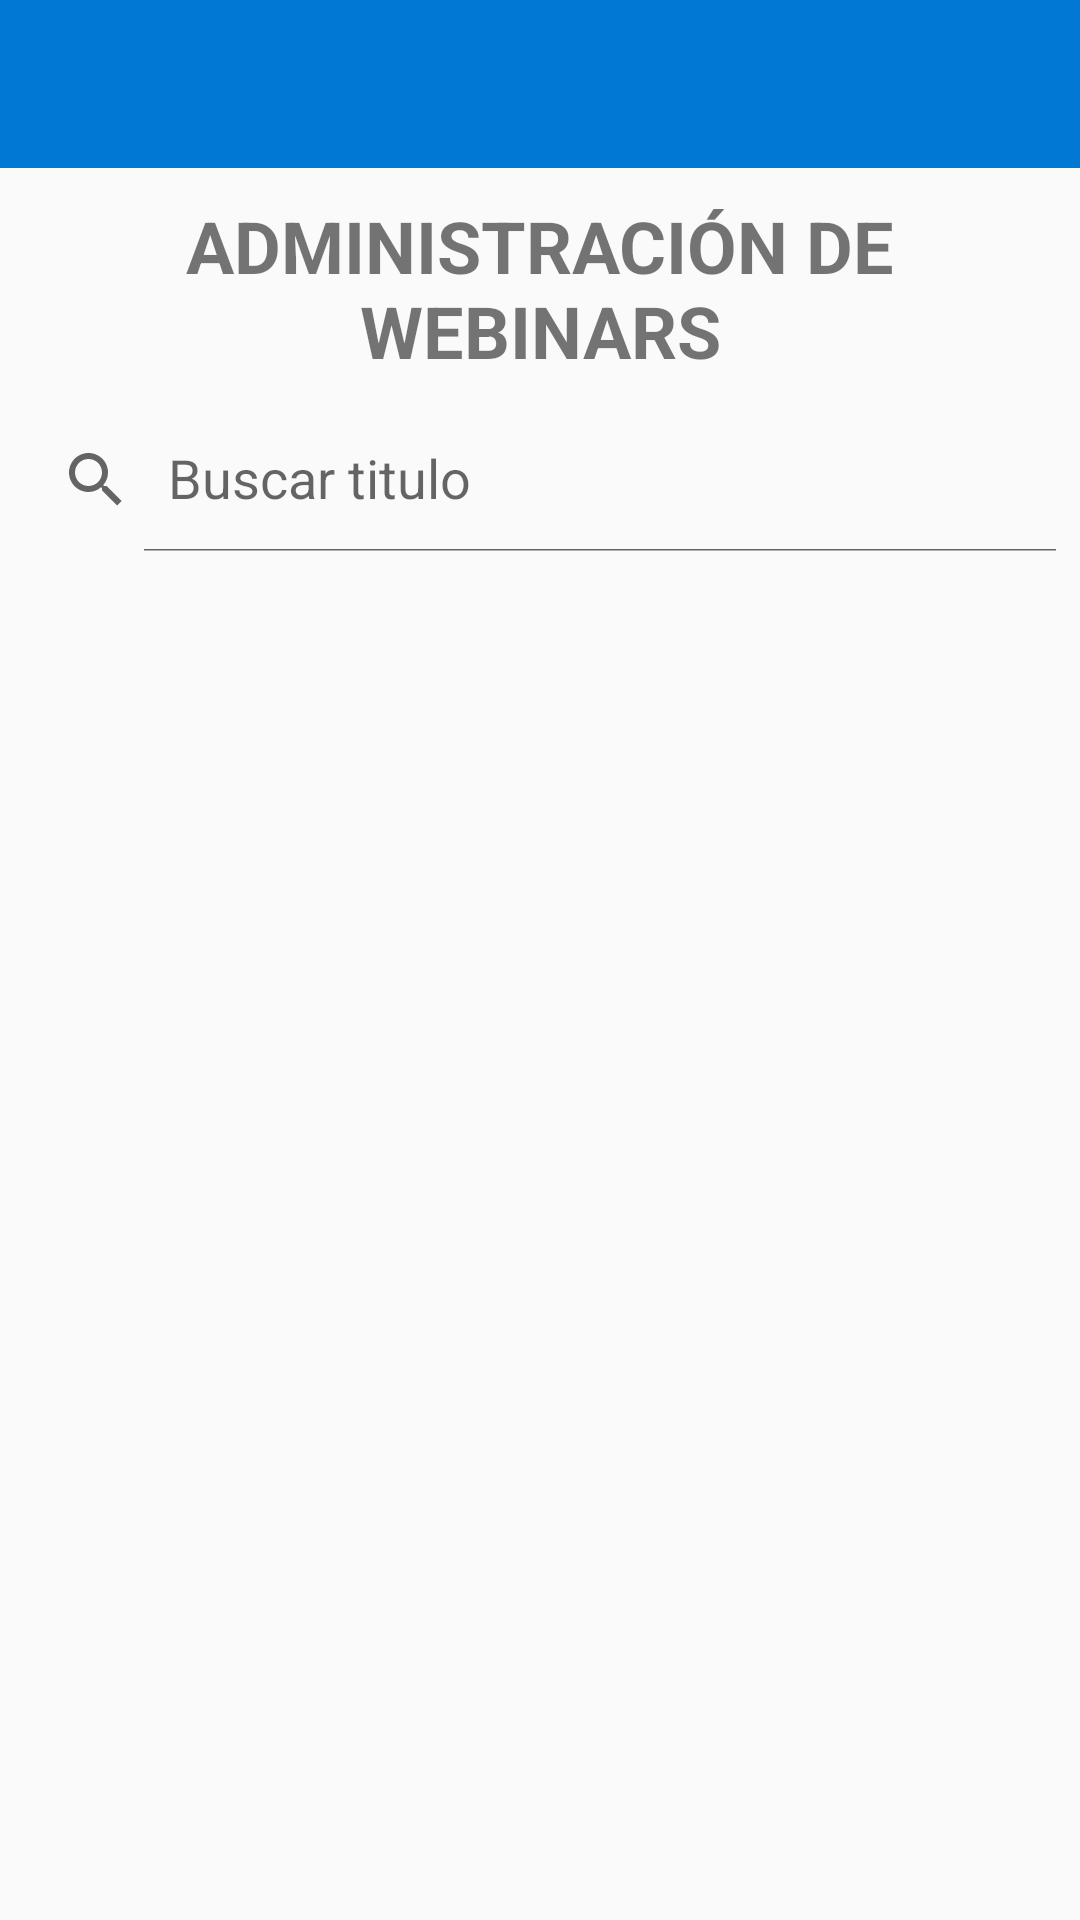

The Android layout XML behind this screen, and the referenced resources:
<!-- AndroidManifest.xml: activity theme Theme.WebinarApp.Main -->
<!-- res/layout/activity_home_organizer.xml -->
<?xml version="1.0" encoding="utf-8"?>
<LinearLayout xmlns:android="http://schemas.android.com/apk/res/android"
    xmlns:app="http://schemas.android.com/apk/res-auto"
    xmlns:tools="http://schemas.android.com/tools"
    android:id="@+id/progress_bar_home_org"
    android:layout_width="match_parent"
    android:layout_height="match_parent"
    android:orientation="vertical">

    <androidx.appcompat.widget.Toolbar
        android:id="@+id/toolbar"
        android:layout_width="match_parent"
        android:layout_height="wrap_content"
        android:background="?attr/colorPrimary"
        android:minHeight="?attr/actionBarSize"
        app:titleTextColor="@android:color/white"></androidx.appcompat.widget.Toolbar>

    <LinearLayout
        android:layout_width="match_parent"
        android:layout_height="match_parent"
        android:orientation="vertical">

        <LinearLayout
            android:layout_width="match_parent"
            android:layout_height="80dp"
            android:orientation="horizontal">

            <TextView
                android:id="@+id/lbl_ventana"
                android:layout_width="match_parent"
                android:layout_height="match_parent"
                android:layout_weight="1"
                android:gravity="center"
                android:text="@string/lbl_ventana_home_organizer"
                android:textAllCaps="true"
                android:textSize="24sp"
                android:textStyle="bold" />
        </LinearLayout>

        <androidx.appcompat.widget.SearchView
            android:id="@+id/svSearch"
            android:layout_width="match_parent"
            android:layout_height="wrap_content"
            app:iconifiedByDefault="false"
            app:queryHint="Buscar titulo">

        </androidx.appcompat.widget.SearchView>

        <ProgressBar
            android:id="@+id/progressBar_home_org"
            style="?android:attr/progressBarStyle"
            android:layout_width="match_parent"
            android:layout_height="wrap_content" />

        <androidx.recyclerview.widget.RecyclerView
            android:id="@+id/rvLista"
            android:layout_width="match_parent"
            android:layout_height="match_parent" />

    </LinearLayout>

    <com.google.android.material.floatingactionbutton.FloatingActionButton
        android:id="@+id/fab"
        android:layout_width="wrap_content"
        android:layout_height="wrap_content"
        android:layout_gravity="bottom|end"
        android:layout_margin="@dimen/fab_margin"
        app:srcCompat="@android:drawable/ic_dialog_email" />


</LinearLayout>
<!-- resources referenced by this layout -->
<resources>
  <dimen name="fab_margin">16dp</dimen>
  <string name="lbl_ventana_home_organizer">Administración de Webinars</string>
  <style name="Theme.WebinarApp.Main" parent="Theme.AppCompat.Light.NoActionBar">
          
          <item name="colorPrimary">@color/colorPrimary</item>
          <item name="colorPrimaryVariant">@color/colorPrimaryDark</item>
          <item name="colorOnPrimary">@color/colorAccent</item>
          <item name="colorAccent">@color/colorPrimaryDark</item>
      </style>
  <color name="colorPrimary">#0178D4</color>
  <color name="colorPrimaryDark">#448aff</color>
  <color name="colorAccent">#00ACEC</color>
</resources>
